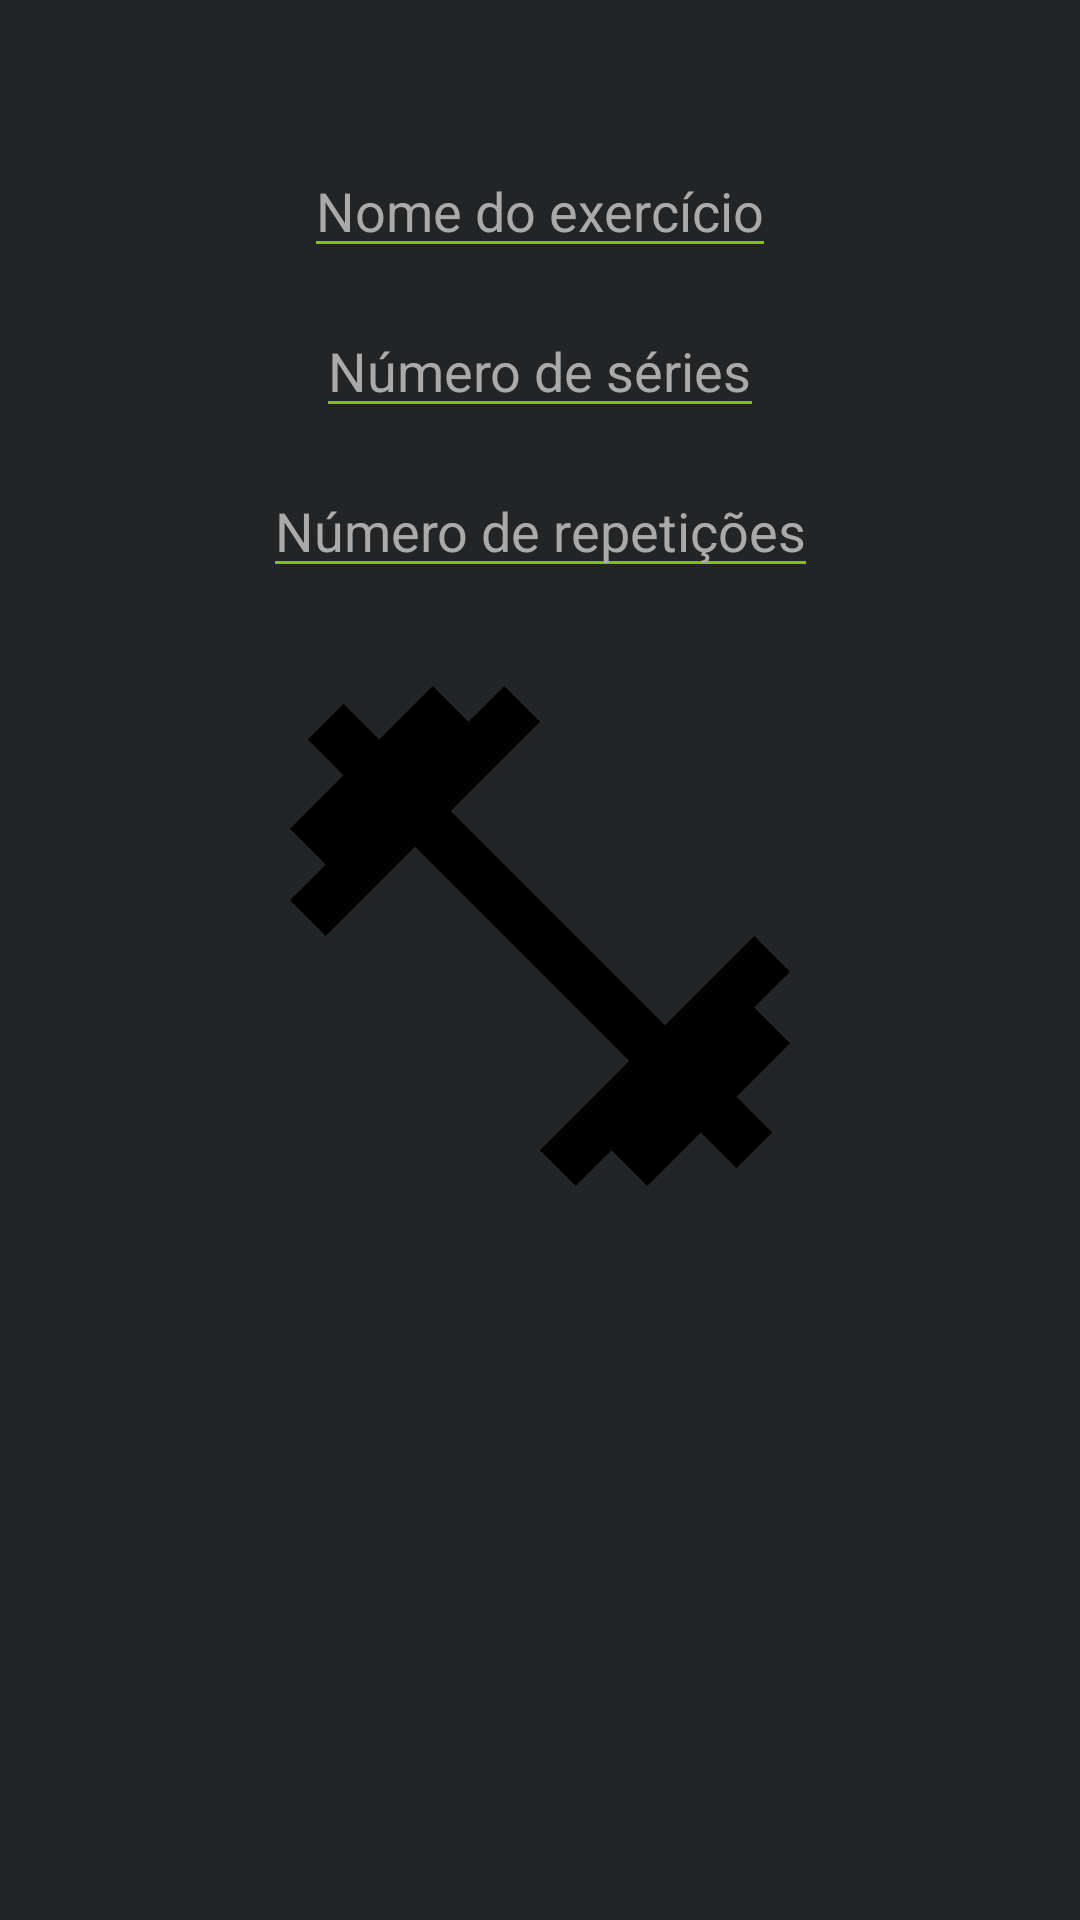

Here is an Android app screen rendered from its layout file. Give the layout XML and the strings, colors and styles it references.
<!-- AndroidManifest.xml: application theme Theme.MoveOn -->
<!-- res/layout/activity_adicionar_treino.xml -->
<?xml version="1.0" encoding="utf-8"?>
<androidx.constraintlayout.widget.ConstraintLayout
    xmlns:android="http://schemas.android.com/apk/res/android"
    xmlns:app="http://schemas.android.com/apk/res-auto"
    android:layout_width="match_parent"
    android:layout_height="match_parent"
    android:background="#222426"
    android:padding="16dp">

    
    <EditText
        android:id="@+id/editNome"
        android:layout_width="wrap_content"
        android:layout_height="wrap_content"
        android:layout_marginTop="32dp"
        android:backgroundTint="#84BF04"
        android:hint="Nome do exercício"
        android:inputType="textPersonName"
        android:textColor="@android:color/white"
        android:textColorHint="#AAAAAA"
        app:layout_constraintEnd_toEndOf="parent"
        app:layout_constraintStart_toStartOf="parent"
        app:layout_constraintTop_toTopOf="parent" />

    
    <EditText
        android:id="@+id/editSeries"
        android:layout_width="wrap_content"
        android:layout_height="wrap_content"
        android:layout_marginTop="12dp"
        android:backgroundTint="#84BF04"
        android:hint="Número de séries"
        android:inputType="number"
        android:textColor="@android:color/white"
        android:textColorHint="#AAAAAA"
        app:layout_constraintEnd_toEndOf="parent"
        app:layout_constraintStart_toStartOf="parent"
        app:layout_constraintTop_toBottomOf="@id/editNome" />

    
    <EditText
        android:id="@+id/editRepeticoes"
        android:layout_width="wrap_content"
        android:layout_height="wrap_content"
        android:layout_marginTop="12dp"
        android:backgroundTint="#84BF04"
        android:hint="Número de repetições"
        android:inputType="number"
        android:textColor="@android:color/white"
        android:textColorHint="#AAAAAA"
        app:layout_constraintEnd_toEndOf="parent"
        app:layout_constraintStart_toStartOf="parent"
        app:layout_constraintTop_toBottomOf="@id/editSeries" />

    
    <ImageView
        android:id="@+id/imagemSelecionada"
        android:layout_width="200dp"
        android:layout_height="200dp"
        android:layout_marginTop="16dp"
        android:scaleType="fitCenter"
        android:src="@drawable/ic_perna"
        app:layout_constraintTop_toBottomOf="@id/editRepeticoes"
        app:layout_constraintStart_toStartOf="parent"
        app:layout_constraintEnd_toEndOf="parent"
        android:contentDescription="Imagem selecionada" />

    
    <androidx.recyclerview.widget.RecyclerView
        android:id="@+id/recyclerImagens"
        android:layout_width="0dp"
        android:layout_height="100dp"
        android:layout_marginTop="16dp"
        android:clipToPadding="false"
        android:paddingStart="4dp"
        android:paddingEnd="4dp"
        app:layout_constraintEnd_toEndOf="parent"
        app:layout_constraintStart_toStartOf="parent"
        app:layout_constraintTop_toBottomOf="@id/imagemSelecionada" />

    
    <Button
        android:id="@+id/btnSalvar"
        android:layout_width="wrap_content"
        android:layout_height="wrap_content"
        android:layout_marginTop="24dp"
        android:layout_marginBottom="120dp"
        android:backgroundTint="#84BF04"
        android:text="Salvar"
        android:textColor="@android:color/white"
        app:layout_constraintBottom_toBottomOf="parent"
        app:layout_constraintEnd_toEndOf="parent"
        app:layout_constraintStart_toStartOf="parent"
        app:layout_constraintTop_toBottomOf="@id/recyclerImagens" />

</androidx.constraintlayout.widget.ConstraintLayout>
<!-- resources referenced by this layout -->
<resources>
  <!-- drawable ic_perna (drawable) -->
  <vector xmlns:android="http://schemas.android.com/apk/res/android" android:height="24dp" android:tint="#000000" android:viewportHeight="24" android:viewportWidth="24" android:width="24dp">
  
      <path android:fillColor="@android:color/white" android:pathData="M20.57,14.86L22,13.43 20.57,12 17,15.57 8.43,7 12,3.43 10.57,2 9.14,3.43 7.71,2 5.57,4.14 4.14,2.71 2.71,4.14l1.43,1.43L2,7.71l1.43,1.43L2,10.57 3.43,12 7,8.43 15.57,17 12,20.57 13.43,22l1.43,-1.43L16.29,22l2.14,-2.14 1.43,1.43 1.43,-1.43 -1.43,-1.43L22,16.29z"/>
  
  </vector>
  <style name="Theme.MoveOn" parent="Theme.MaterialComponents.DayNight.NoActionBar">
          
          <item name="colorPrimary">#84BF04</item>
          <item name="colorPrimaryVariant">#618C03</item>
          <item name="colorOnPrimary">#000000</item>
  
          
          <item name="colorSecondary">#A7F205</item>
          <item name="colorSecondaryVariant">#5B7329</item>
          <item name="colorOnSecondary">#000000</item>
  
          
          <item name="android:colorBackground">#222426</item>
          <item name="colorOnBackground">#FFFFFF</item>
  
          
          <item name="android:statusBarColor">#222426</item>
          <item name="android:navigationBarColor">#222426</item>
  
          
          <item name="android:windowBackground">#222426</item>
      </style>
</resources>
